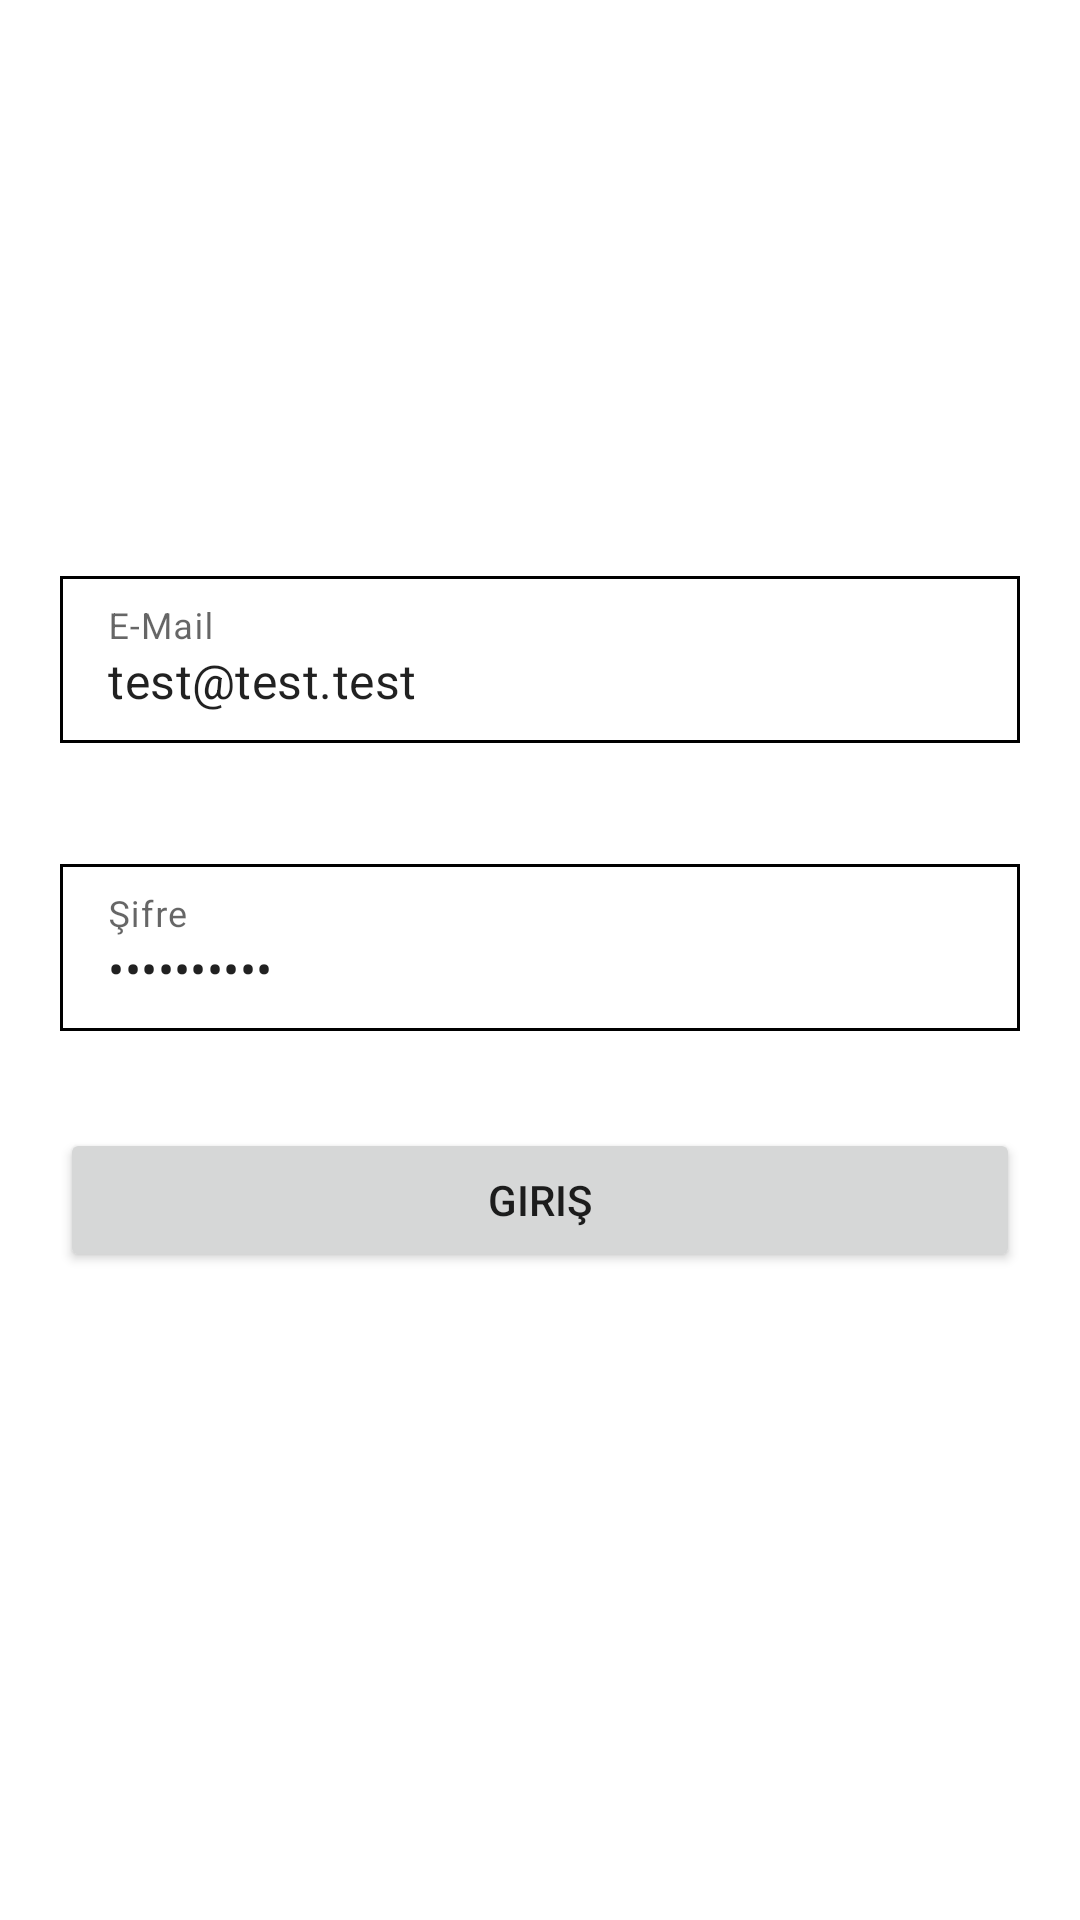

The Android layout XML behind this screen, and the referenced resources:
<!-- AndroidManifest.xml: application theme AppTheme -->
<!-- res/layout/fragment_login.xml -->
<?xml version="1.0" encoding="utf-8"?>
<androidx.constraintlayout.widget.ConstraintLayout xmlns:android="http://schemas.android.com/apk/res/android"
    xmlns:app="http://schemas.android.com/apk/res-auto"
    xmlns:tools="http://schemas.android.com/tools"
    android:layout_width="match_parent"
    android:layout_height="match_parent"
    tools:context=".Fragments.LoginFragment">


    <ProgressBar
        android:id="@+id/progressBar"
        style="?android:attr/progressBarStyle"
        android:layout_width="wrap_content"
        android:layout_height="wrap_content"
        android:visibility="gone"
        android:indeterminateTint="@color/colorPrimaryDark"

        app:layout_constraintBottom_toBottomOf="parent"
        app:layout_constraintEnd_toEndOf="parent"
        app:layout_constraintStart_toStartOf="parent"
        app:layout_constraintTop_toTopOf="parent" />

    <androidx.constraintlayout.widget.ConstraintLayout
        android:id="@+id/uiLayout"
        android:layout_width="match_parent"
        android:layout_height="match_parent"
        app:layout_constraintBottom_toBottomOf="parent"
        app:layout_constraintEnd_toEndOf="parent"
        app:layout_constraintStart_toStartOf="parent"
        app:layout_constraintTop_toTopOf="parent">

        <androidx.constraintlayout.widget.Guideline
            android:id="@+id/guideline"
            android:layout_width="wrap_content"
            android:layout_height="wrap_content"
            android:orientation="horizontal"
            app:layout_constraintGuide_percent="0.3" />

        <androidx.constraintlayout.widget.Guideline
            android:id="@+id/guideline2"
            android:layout_width="wrap_content"
            android:layout_height="wrap_content"
            android:orientation="horizontal"
            app:layout_constraintGuide_percent="0.45" />

        <androidx.constraintlayout.widget.Guideline
            android:id="@+id/guideline3"
            android:layout_width="wrap_content"
            android:layout_height="wrap_content"
            android:orientation="horizontal"
            app:layout_constraintGuide_percent="0.6" />

        <androidx.constraintlayout.widget.Guideline
            android:id="@+id/guideline4"
            android:layout_width="wrap_content"
            android:layout_height="wrap_content"
            android:orientation="horizontal"
            app:layout_constraintGuide_percent="0.65" />

        <com.google.android.material.textfield.TextInputLayout
            android:layout_width="0dp"
            android:layout_height="0dp"
            android:layout_marginStart="@dimen/default_page_margin"
            android:layout_marginEnd="@dimen/default_page_margin"
            app:layout_constraintBottom_toTopOf="@+id/guideline2"
            app:layout_constraintEnd_toEndOf="parent"
            app:layout_constraintStart_toStartOf="parent"
            app:layout_constraintTop_toTopOf="@+id/guideline"

            >
            <com.google.android.material.textfield.TextInputEditText
                android:background="@drawable/et_bg"

                android:id="@+id/mailEditText"
                android:layout_width="match_parent"
                android:layout_height="wrap_content"
                android:inputType="textPersonName"
                android:hint="E-Mail"
                android:text="test@test.test"/>


        </com.google.android.material.textfield.TextInputLayout>

        <com.google.android.material.textfield.TextInputLayout
            android:layout_width="0dp"
            android:layout_height="0dp"
            android:layout_marginStart="@dimen/default_page_margin"
            android:layout_marginEnd="@dimen/default_page_margin"
            app:layout_constraintBottom_toTopOf="@+id/guideline3"
            app:layout_constraintEnd_toEndOf="parent"
            app:layout_constraintStart_toStartOf="parent"
            app:layout_constraintTop_toTopOf="@+id/guideline2">

            <com.google.android.material.textfield.TextInputEditText
                android:id="@+id/pwdEditText"
                android:layout_width="match_parent"
                android:layout_height="wrap_content"
                android:background="@drawable/et_bg"
                android:ems="10"
                android:hint="Şifre"
                android:inputType="textPassword"
                android:text="testreeder" />
        </com.google.android.material.textfield.TextInputLayout>


        <Button
            android:id="@+id/loginButton"
            android:layout_width="0dp"
            android:layout_height="wrap_content"
            android:layout_marginStart="20dp"
            android:layout_marginEnd="20dp"
            android:text="Giriş"
            app:layout_constraintBottom_toTopOf="@+id/guideline4"
            app:layout_constraintEnd_toEndOf="parent"
            app:layout_constraintStart_toStartOf="parent"
            app:layout_constraintTop_toTopOf="@+id/guideline3" />
    </androidx.constraintlayout.widget.ConstraintLayout>

</androidx.constraintlayout.widget.ConstraintLayout>
<!-- resources referenced by this layout -->
<resources>
  <color name="colorPrimaryDark">#000</color>
  <item name="default_page_margin" type="dimen">20dp</item>
  <!-- drawable et_bg (drawable) -->
  <?xml version="1.0" encoding="utf-8"?>
  <selector xmlns:android="http://schemas.android.com/apk/res/android">
  <item>
      <shape android:shape="rectangle">
          <stroke android:width="1dp"/>
      </shape>
  </item>
  </selector>
  <style name="AppTheme" parent="Theme.MaterialComponents.Light.DarkActionBar">
      
          
          <item name="colorPrimary">@color/colorPrimary</item>
          <item name="colorPrimaryDark">@color/colorPrimaryDark</item>
          <item name="colorAccent">@color/colorAccent</item>
          <item name="windowNoTitle">true</item>
          <item name="windowActionBar">false</item>
      </style>
  <color name="colorPrimary">#282727</color>
  <color name="colorAccent">#03DAC5</color>
</resources>
